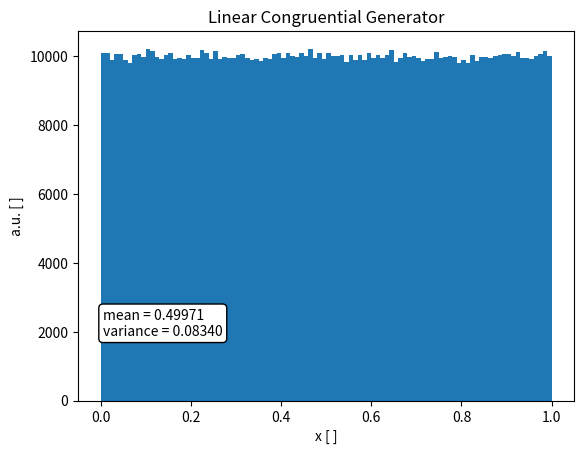

Recreate this plot in Python. (Note: this script raises an exception after producing the figure.)
"""Script for solving monte carlo assignment problem 1"""

import numpy as np
import matplotlib.pyplot as plt


def lcg(n_samples: int, a: float, c: float, m: int, x0: float):
    """Generate sample with Linear Congruential Generator"""

    sample = []
    x_curr = x0
    for i in range(n_samples):
        x_curr = (a * x_curr + c) % m
        sample.append(x_curr)

    sample = np.asarray(sample)

    return sample


x_0 = 3.0
n_samples = 1000000
data = lcg(n_samples=n_samples, a=1664525, c=1013904223, m=2 ** 32, x0=x_0) / 2 ** 32

print(f"Sample mean = {data.mean():0.5f}, Sample variance = {data.var():0.5f}")
print(f"Theoretical expected values: mean = 0.5, variance = {1./12.:0.5f}")

plt.hist(data, bins=int(0.1 * np.sqrt(n_samples)))
plt.title("Linear Congruential Generator")
plt.xlabel("x [ ]")
plt.ylabel("a.u. [ ]")
plt.annotate(
    f"mean = {data.mean():0.5f}\n" f"variance = {data.var():0.5f}",
    xy=(0.05, 0.25),
    xycoords="axes fraction",
    ha="left",
    va="top",
    bbox=dict(boxstyle="round", fc="1"),
)
# plt.show()
plt.savefig(f"output/problem_m1.png", dpi=300)
